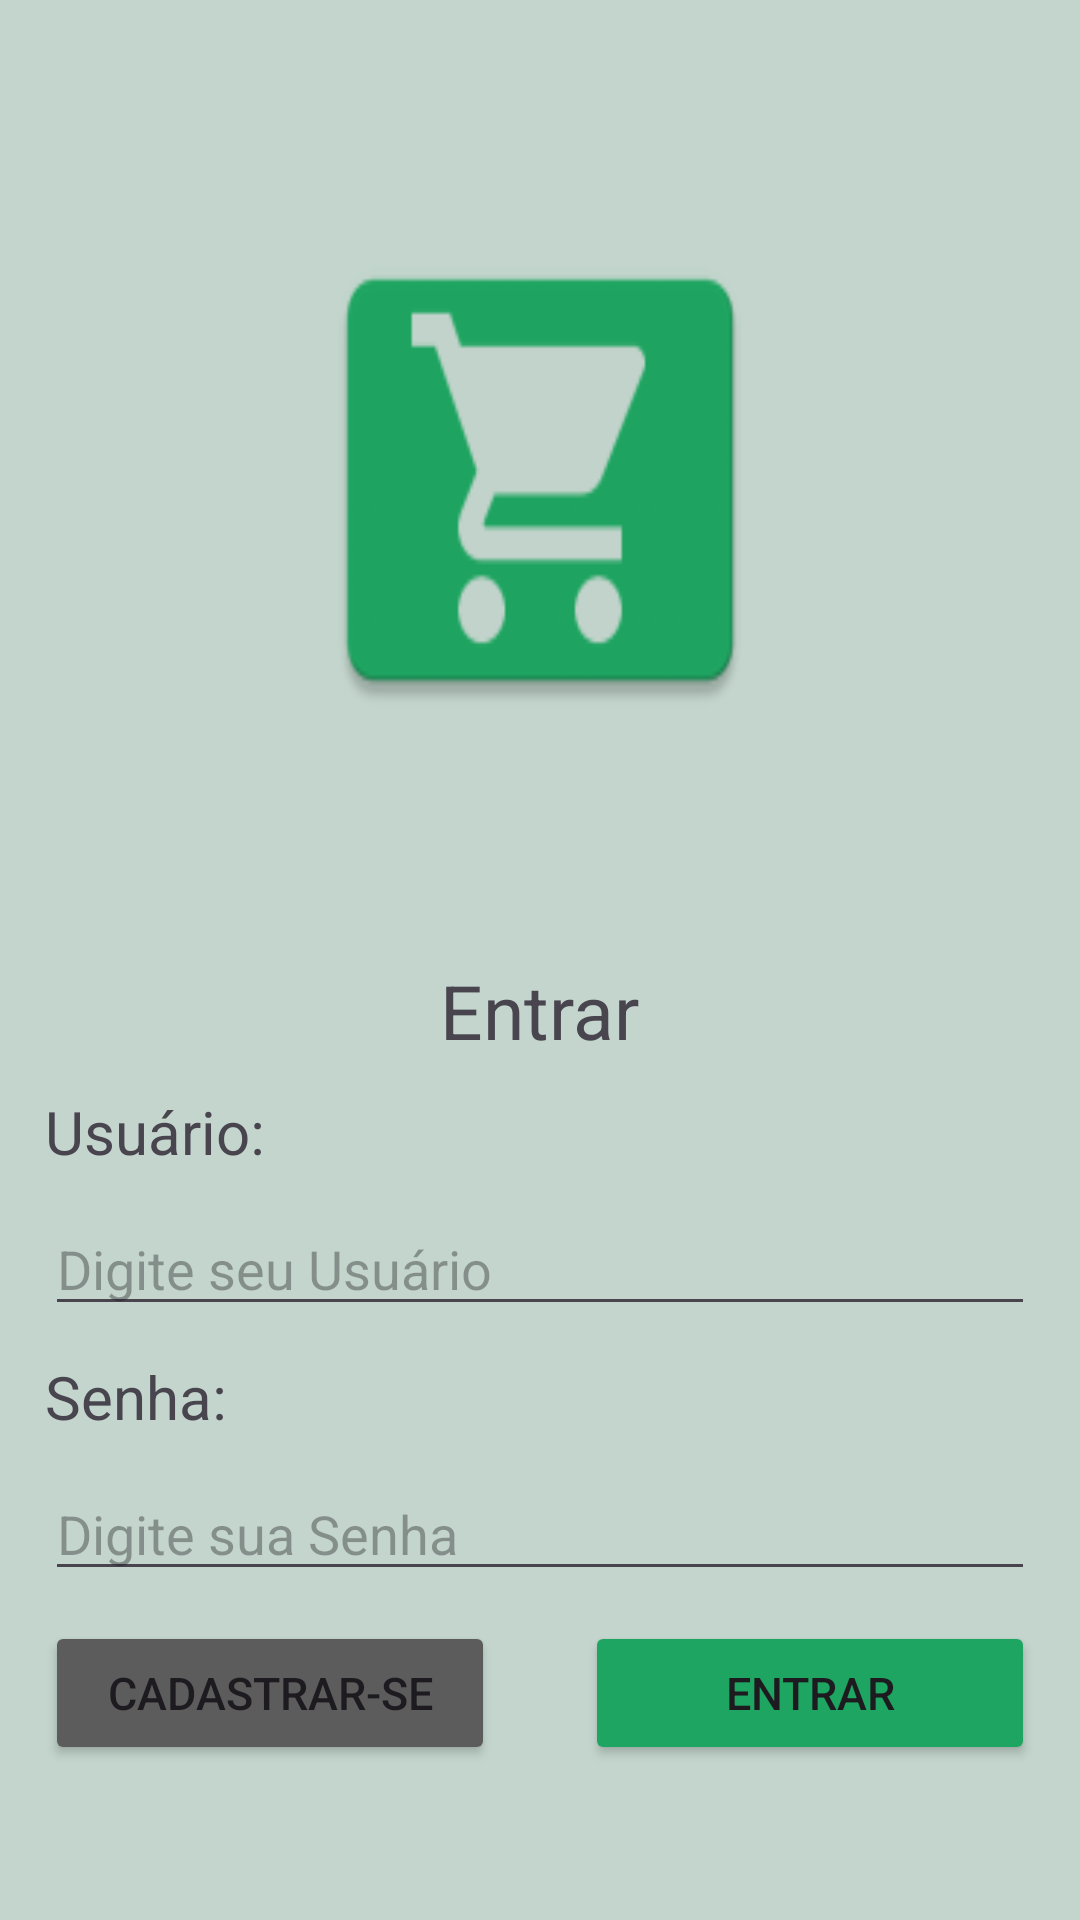

Here is an Android app screen rendered from its layout file. Give the layout XML and the strings, colors and styles it references.
<!-- AndroidManifest.xml: application theme Theme.TrabalhoPontoDeVenda -->
<!-- res/layout/activity_main.xml -->
<?xml version="1.0" encoding="utf-8"?>
<LinearLayout xmlns:android="http://schemas.android.com/apk/res/android"
    xmlns:app="http://schemas.android.com/apk/res-auto"
    xmlns:tools="http://schemas.android.com/tools"
    android:layout_width="match_parent"
    android:layout_height="match_parent"
    android:orientation="vertical"
    tools:context=".view.MainActivity"
    android:background="@color/background">

    <ImageView
        android:layout_width="match_parent"
        android:layout_height="200dp"
        android:layout_marginTop="60dp"
        android:layout_marginLeft="110dp"
        android:layout_marginRight="110dp"
        android:layout_marginBottom="60dp"
        android:background="@mipmap/ic_cart" />

    <TextView
        android:layout_width="wrap_content"
        android:layout_height="wrap_content"
        android:layout_gravity="center"
        android:text="Entrar"
        android:textSize="25sp"/>

    <TextView
        android:layout_width="wrap_content"
        android:layout_height="wrap_content"
        android:layout_marginLeft="15dp"
        android:layout_marginRight="15dp"
        android:layout_marginTop="10dp"
        android:text="Usuário:"
        android:textSize="20sp"/>

    <EditText
        android:id="@+id/edUsuarioEntrar"
        android:layout_width="match_parent"
        android:layout_height="wrap_content"
        android:layout_marginLeft="15dp"
        android:layout_marginRight="15dp"
        android:layout_marginTop="10dp"
        android:hint="Digite seu Usuário"/>

    <TextView
        android:layout_width="wrap_content"
        android:layout_height="wrap_content"
        android:layout_marginLeft="15dp"
        android:layout_marginRight="15dp"
        android:layout_marginTop="10dp"
        android:text="Senha:"
        android:textSize="20sp"/>

    <EditText
        android:id="@+id/edSenhaEntrar"
        android:layout_width="match_parent"
        android:layout_height="wrap_content"
        android:layout_marginLeft="15dp"
        android:layout_marginRight="15dp"
        android:layout_marginTop="10dp"
        android:hint="Digite sua Senha"/>

    <LinearLayout
        android:layout_width="match_parent"
        android:layout_height="match_parent"
        android:orientation="horizontal">

        <Button
            android:id="@+id/btCadastrarTelaEntrar"
            android:layout_width="0dp"
            android:layout_height="wrap_content"
            android:layout_weight="1"
            android:layout_marginLeft="15dp"
            android:layout_marginRight="15dp"
            android:layout_marginTop="10dp"
            android:backgroundTint="@color/gray"
            android:onClick="abrirCadastrar"
            android:text="Cadastrar-se"
            android:textSize="15dp" />

        <Button
            android:id="@+id/btEntrarTelaEntrar"
            android:layout_width="0dp"
            android:layout_height="wrap_content"
            android:layout_weight="1"
            android:layout_marginLeft="15dp"
            android:layout_marginRight="15dp"
            android:layout_marginTop="10dp"
            android:backgroundTint="@color/buttons"
            android:text="Entrar"
            android:textSize="15dp" />

    </LinearLayout>

</LinearLayout>
<!-- resources referenced by this layout -->
<resources>
  <color name="background">#C3D5CC</color>
  <color name="buttons">#1EA561</color>
  <color name="gray">#5C5C5C</color>
  <!-- mipmap ic_cart: png bitmap (mipmap-hdpi, 1743 bytes) -->
  <style name="Theme.TrabalhoPontoDeVenda" parent="Base.Theme.TrabalhoPontoDeVenda" />
  <style name="Base.Theme.TrabalhoPontoDeVenda" parent="Theme.Material3.DayNight.NoActionBar">
          
          
      </style>
</resources>
